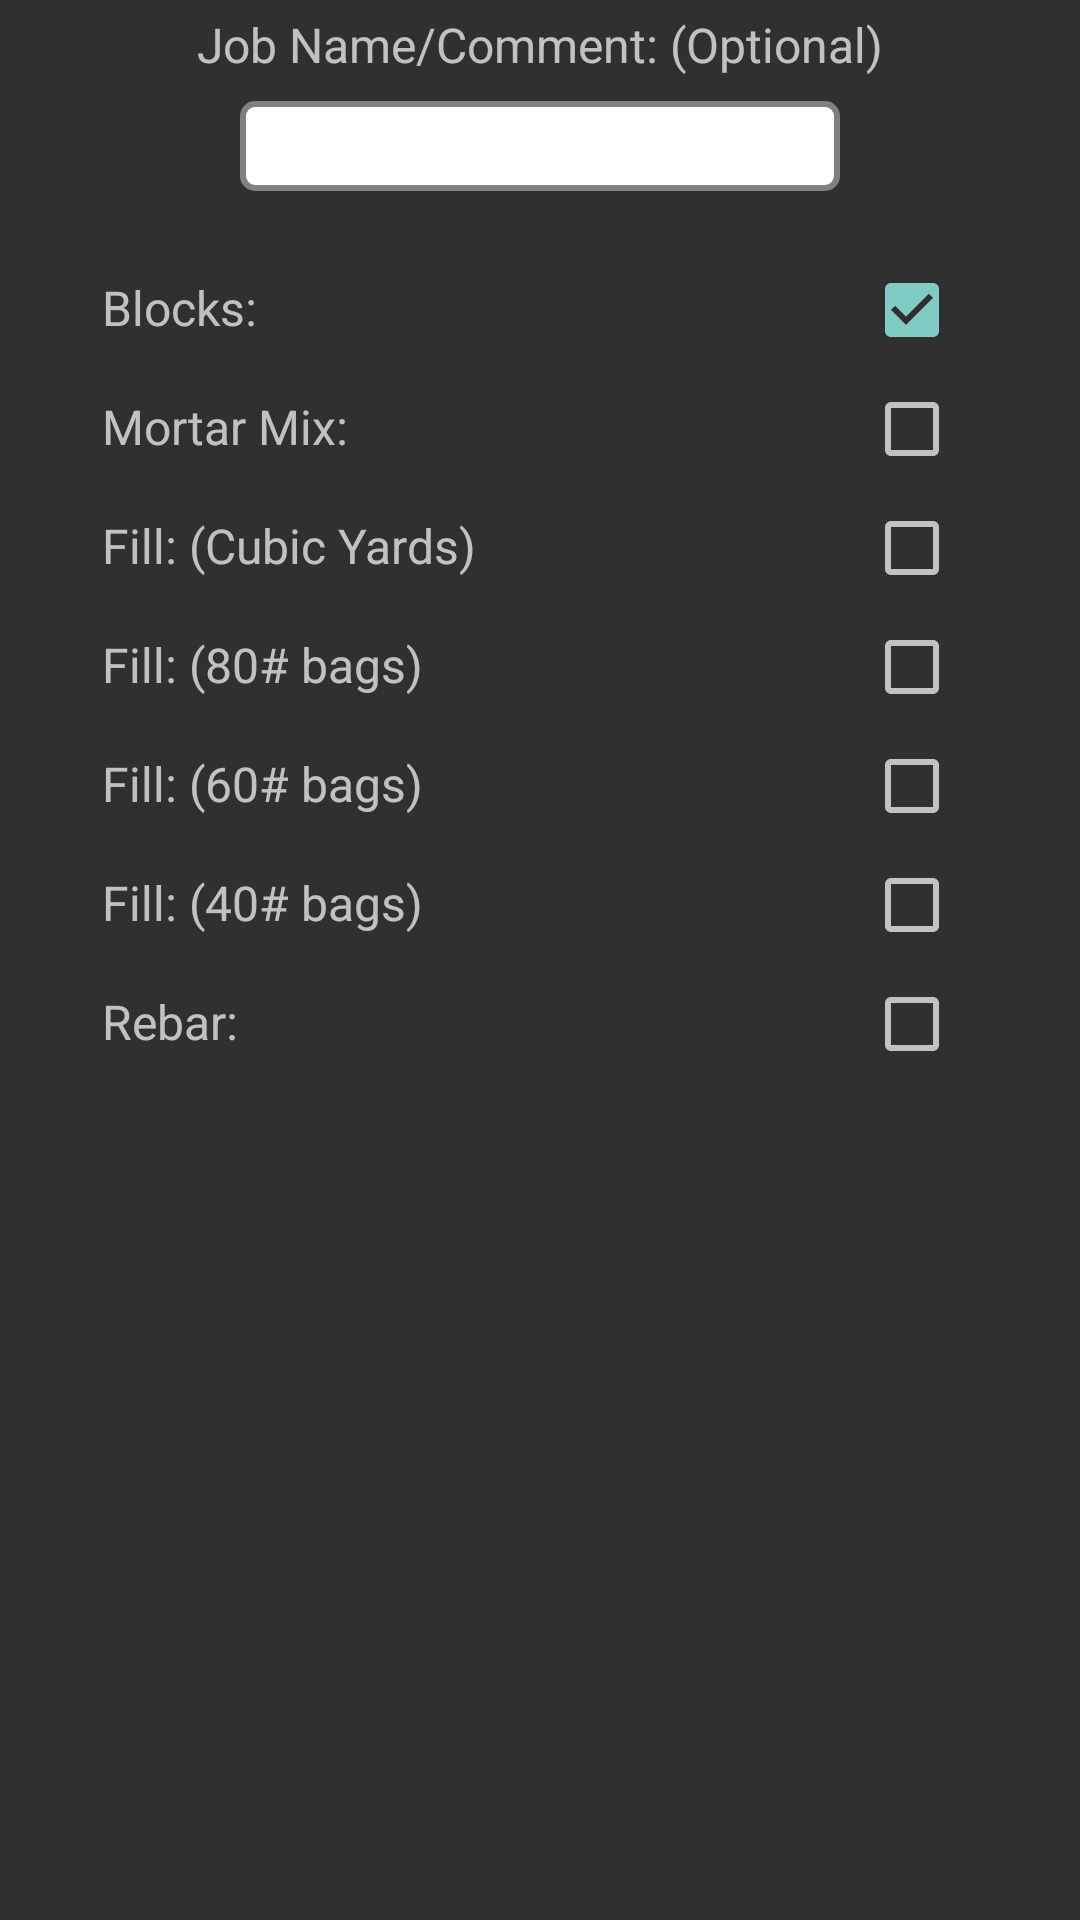

Layout XML and referenced resources for this Android screen:
<!-- AndroidManifest.xml: application theme AppTheme -->
<!-- res/layout/send_cmu_dialog.xml -->
<?xml version="1.0" encoding="utf-8"?>
<ScrollView xmlns:android="http://schemas.android.com/apk/res/android"
    android:layout_width="match_parent"
    android:layout_height="match_parent" 
    android:fillViewport="true" >
    
<RelativeLayout 
    android:layout_width="match_parent"
    android:layout_height="wrap_content" >
        
    <TextView
        android:id="@+id/jobname_textview"
        android:layout_width="match_parent"
        android:layout_height="wrap_content"
        android:layout_alignParentTop="true"
        android:layout_margin="4dp"
        android:gravity="center"
        android:text="@string/jobname"
        android:textSize="16sp" />

    <EditText
        android:id="@+id/jobname_edittext"
        android:layout_width="200dp"
        style="@style/EditText_inputBoxes"
        android:layout_below="@id/jobname_textview"
        android:layout_centerHorizontal="true"
        android:layout_margin="4dp"
        android:inputType="text" />
    
    
    <TextView
        android:id="@+id/blocks_textview"
        style="@style/TextView_labels"
        android:layout_below="@id/jobname_edittext"
        android:layout_alignParentLeft="true"
        android:layout_marginTop="20dp"
        android:layout_marginLeft="30dp"
        android:text="@string/blocks" />
    
    <CheckBox
        android:id="@+id/blocks_checkbox"
        android:layout_width="wrap_content"
        android:layout_height="wrap_content"
        android:layout_below="@id/jobname_edittext"
        android:layout_alignBaseline="@id/blocks_textview"
        android:layout_alignParentRight="true"
        android:layout_marginRight="40dp"
        android:checked="true" />
    
    <TextView
        android:id="@+id/mortar_mix_textview"
        style="@style/TextView_labels"
        android:layout_below="@id/blocks_textview"
        android:layout_alignParentLeft="true"
        android:layout_marginTop="10dp"
        android:layout_marginLeft="30dp"
        android:text="@string/mortar_mix" />
    
    <CheckBox
        android:id="@+id/mortar_mix_checkbox"
        android:layout_width="wrap_content"
        android:layout_height="wrap_content"
        android:layout_below="@id/blocks_textview"
        android:layout_alignBaseline="@id/mortar_mix_textview"
        android:layout_alignParentRight="true"
        android:layout_marginRight="40dp"
        android:checked="false" />
    
    <TextView
        android:id="@+id/fill_cubic_yards_textview"
        style="@style/TextView_labels"
        android:layout_below="@id/mortar_mix_textview"
        android:layout_alignParentLeft="true"
        android:layout_marginTop="10dp"
        android:layout_marginLeft="30dp"
        android:text="@string/fill_cubic_yards" />
    
    <CheckBox
        android:id="@+id/fill_cubic_yards_checkbox"
        android:layout_width="wrap_content"
        android:layout_height="wrap_content"
        android:layout_below="@id/mortar_mix_textview"
        android:layout_alignBaseline="@id/fill_cubic_yards_textview"
        android:layout_alignParentRight="true"
        android:layout_marginRight="40dp"
        android:checked="false" />
    
    <TextView
        android:id="@+id/fill_80_pound_bag_textview"
        style="@style/TextView_labels"
        android:layout_below="@id/fill_cubic_yards_textview"
        android:layout_alignParentLeft="true"
        android:layout_marginTop="10dp"
        android:layout_marginLeft="30dp"
        android:text="@string/fill_80_pound_bags" />
    
    <CheckBox
        android:id="@+id/fill_80_pound_bag_checkbox"
        android:layout_width="wrap_content"
        android:layout_height="wrap_content"
        android:layout_below="@id/fill_cubic_yards_textview"
        android:layout_alignBaseline="@id/fill_80_pound_bag_textview"
        android:layout_alignParentRight="true"
        android:layout_marginRight="40dp"
        android:checked="false" />
    
    <TextView
        android:id="@+id/fill_60_pound_bag_textview"
        style="@style/TextView_labels"
        android:layout_below="@id/fill_80_pound_bag_textview"
        android:layout_alignParentLeft="true"
        android:layout_marginTop="10dp"
        android:layout_marginLeft="30dp"
        android:text="@string/fill_60_pound_bags" />
    
    <CheckBox
        android:id="@+id/fill_60_pound_bag_checkbox"
        android:layout_width="wrap_content"
        android:layout_height="wrap_content"
        android:layout_below="@id/fill_80_pound_bag_textview"
        android:layout_alignBaseline="@id/fill_60_pound_bag_textview"
        android:layout_alignParentRight="true"
        android:layout_marginRight="40dp"
        android:checked="false" />
    
    <TextView
        android:id="@+id/fill_40_pound_bag_textview"
        style="@style/TextView_labels"
        android:layout_below="@id/fill_60_pound_bag_textview"
        android:layout_alignParentLeft="true"
        android:layout_marginTop="10dp"
        android:layout_marginLeft="30dp"
        android:text="@string/fill_40_pound_bags" />
    
    <CheckBox
        android:id="@+id/fill_40_pound_bag_checkbox"
        android:layout_width="wrap_content"
        android:layout_height="wrap_content"
        android:layout_below="@id/fill_60_pound_bag_textview"
        android:layout_alignBaseline="@id/fill_40_pound_bag_textview"
        android:layout_alignParentRight="true"
        android:layout_marginRight="40dp"
        android:checked="false" />
    
     <TextView
        android:id="@+id/rebar_textview"
        style="@style/TextView_labels"
        android:layout_below="@id/fill_40_pound_bag_textview"
        android:layout_alignParentLeft="true"
        android:layout_marginTop="10dp"
        android:layout_marginLeft="30dp"
        android:text="@string/rebar" />
    
    <CheckBox
        android:id="@+id/rebar_checkbox"
        android:layout_width="wrap_content"
        android:layout_height="wrap_content"
        android:layout_below="@id/fill_40_pound_bag_textview"
        android:layout_alignBaseline="@id/rebar_textview"
        android:layout_alignParentRight="true"
        android:layout_marginRight="40dp"
        android:checked="false" />
    
     
</RelativeLayout>
</ScrollView>
<!-- resources referenced by this layout -->
<resources>
  <string name="blocks">Blocks:</string>
  <string name="fill_40_pound_bags">Fill: (40# bags)</string>
  <string name="fill_60_pound_bags">Fill: (60# bags)</string>
  <string name="fill_80_pound_bags">Fill: (80# bags)</string>
  <string name="fill_cubic_yards">Fill: (Cubic Yards)</string>
  <string name="jobname">Job Name/Comment:  (Optional)</string>
  <string name="mortar_mix">Mortar Mix:</string>
  <string name="rebar">Rebar:</string>
  <style name="EditText_inputBoxes">
          <item name="android:layout_height">30dp</item>
          <item name="android:gravity">center</item>
          <item name="android:textColor">#000000</item>
          <item name="android:imeOptions">flagNoFullscreen</item>
          <item name="android:background">@drawable/edittext_state</item>
      </style>
  <style name="TextView_labels">
          <item name="android:layout_width">wrap_content</item>
          <item name="android:layout_height">wrap_content</item>
          <item name="android:textSize">16sp</item>
          <item name="android:padding">4dp</item>
      </style>
  <style name="AppTheme" parent="AppBaseTheme">
          
      </style>
  <!-- drawable edittext_state (drawable) -->
  <?xml version="1.0" encoding="utf-8"?>
  <selector xmlns:android="http://schemas.android.com/apk/res/android" >
      <item android:drawable="@drawable/text_input_design_normal"
          android:state_focused="false" />
      <item android:drawable="@drawable/text_input_design_selected"
          android:state_focused="true" />
  
  </selector>
  <style name="AppBaseTheme" parent="Theme.AppCompat">
          
      </style>
  <!-- drawable text_input_design_normal (drawable) -->
  <?xml version="1.0" encoding="utf-8"?>
  <shape xmlns:android="http://schemas.android.com/apk/res/android" 
      android:shape="rectangle" >
      
      <solid android:color="#ffffff" />
      
      <stroke
          android:width="2dp"
          android:color="#808080" />
      
      <corners android:radius="4dp"/>
      
  </shape>
  <!-- drawable text_input_design_selected (drawable) -->
  <?xml version="1.0" encoding="utf-8"?>
  <shape xmlns:android="http://schemas.android.com/apk/res/android" 
      android:shape="rectangle" >
      
      <solid android:color="#ffffff" />
      
      <stroke
          android:width="2dp"
          android:color="#4cc417" />
      
      <corners android:radius="4dp"/>
  
  </shape>
</resources>
